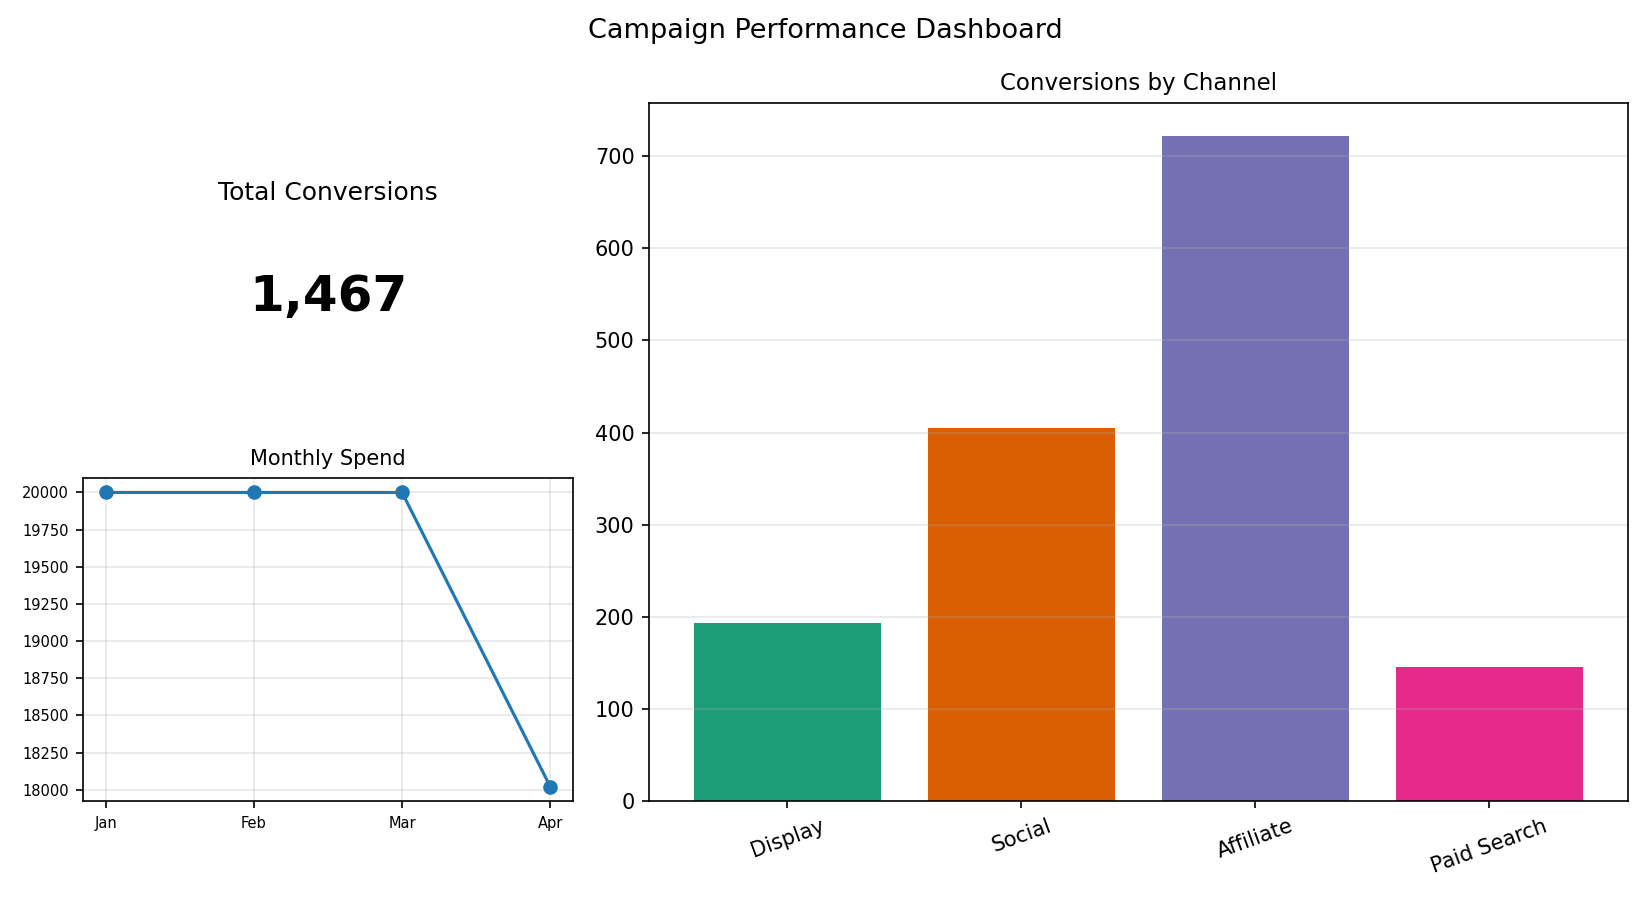

Source data for this figure (header and first rows):
Channel, Conversions
Display, 194
Social, 405
Affiliate, 722
Paid Search, 146
